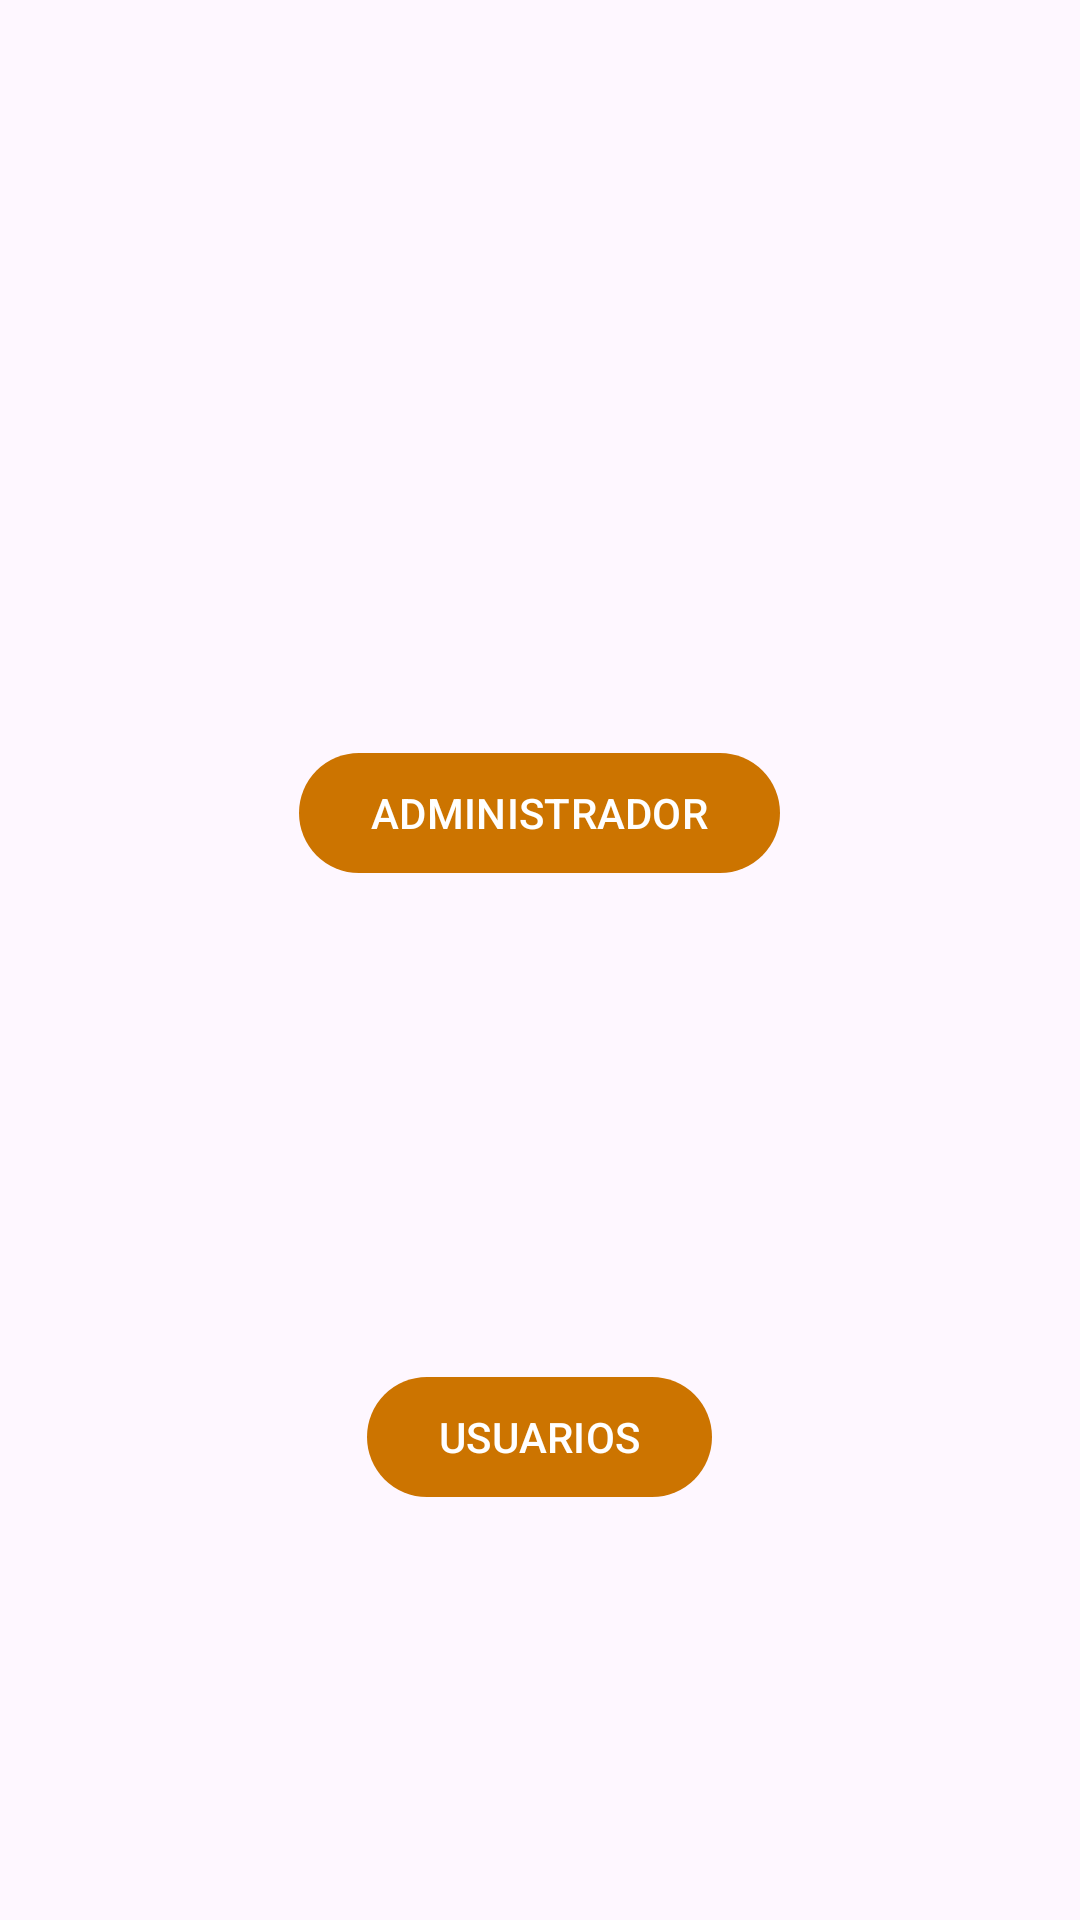

Android layout source for this screen:
<!-- AndroidManifest.xml: application theme Theme.SlopShop -->
<!-- res/layout/activity_seleccionar_tipo.xml -->
<?xml version="1.0" encoding="utf-8"?>
<RelativeLayout
    xmlns:android="http://schemas.android.com/apk/res/android"
    xmlns:app="http://schemas.android.com/apk/res-auto"
    xmlns:tools="http://schemas.android.com/tools"
    android:id="@+id/main"
    android:layout_width="match_parent"
    android:layout_height="match_parent"
    tools:context=".SeleccionarTipoActivity">

    <androidx.appcompat.widget.LinearLayoutCompat
        android:layout_width="match_parent"
        android:layout_height="match_parent"
        android:orientation="vertical"
        android:gravity="center">

        <androidx.appcompat.widget.AppCompatImageView
            android:layout_width="100dp"
            android:layout_height="100dp"
            android:src="@drawable/icono_select_admin"/>
        
        <com.google.android.material.button.MaterialButton
            android:id="@+id/tipoAdmin"
            android:text="@string/tipoAdmin"
            android:textAllCaps="true"
            android:layout_marginTop="10dp"
            android:layout_width="wrap_content"
            android:layout_height="wrap_content"/>

        <androidx.appcompat.widget.AppCompatImageView
            android:layout_width="100dp"
            android:layout_height="100dp"
            android:layout_marginTop="50dp"
            android:src="@drawable/icocno_select_usuario"/>

        <com.google.android.material.button.MaterialButton
            android:id="@+id/tipoUsuario"
            android:text="@string/tipoUsuario"
            android:textAllCaps="true"
            android:layout_marginTop="10dp"
            android:layout_width="wrap_content"
            android:layout_height="wrap_content"/>

    </androidx.appcompat.widget.LinearLayoutCompat>

</RelativeLayout>
<!-- resources referenced by this layout -->
<resources>
  <string name="tipoAdmin">Administrador</string>
  <string name="tipoUsuario">Usuarios</string>
  <style name="Theme.SlopShop" parent="Base.Theme.SlopShop" />
  <style name="Base.Theme.SlopShop" parent="Theme.Material3.DayNight.NoActionBar">
          
          <item name="colorPrimary">@color/naranja_oscuro</item>
      </style>
  <color name="naranja_oscuro">#CC7400</color>
</resources>
